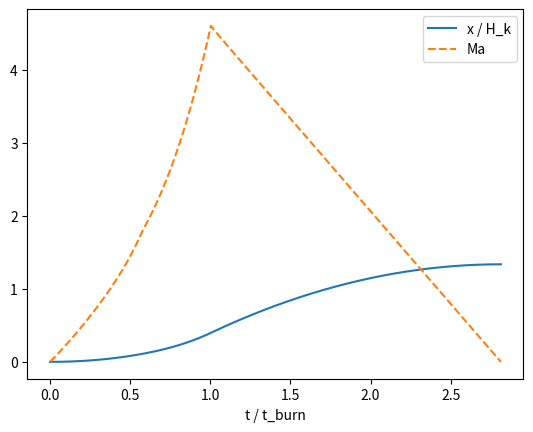

Recreate this plot in Python.
import math
import numpy as np
import matplotlib.pyplot as plt

g = 9.81

def calc_rho(x, xref):
    n = 1.235
    T_0 = 288.15
    T_i = 216.65
    R = 287.05
    x_i = 11000/xref
    
    if x < 11000/xref:
        return math.pow(1.0 - ((n - 1.0)/n)*(g/(R*T_0))*x*xref, (1.0/(n - 1.0)))
    else:
        return (0.3639 / 1.225) * math.exp(-g*(x - x_i)*xref/(R*T_i))

def calc_ddotx(t, T, C_D, C_L_TO, c_TO, mu, rho, dotx, x):
    tau = (1 - t[-1]*T)
    
    return T/tau - (C_D/C_L_TO) * (c_TO**2 * rho * dotx[-1]**2)/tau - mu

def calc_ddotx_no_T(t, m_f, C_D, C_L_TO, c_TO, mu, rho, dotx, x):
    tau = (1 - m_f)
    
    return  - (C_D/C_L_TO) * (c_TO**2 * rho * dotx[-1]**2)/tau - mu

def calc_dotx(dt, ddotx, dotx):
    return dotx[-1] + dt * ddotx[-1]

def calc_x(dt, ddotx, dotx, x):
    return x[-1] + dt * dotx[-1] + 0.5 * ddotx[-1] * dt**2

def calc_T(H):
    H_i = 11000
    n = 1.235
    T_0 = 288.15
    T_i = 216.65
    R = 287.05
    
    if H < H_i:
        return T_0* (1.0 - ((n - 1.0)/n)*(g/(R*T_0))*(H))
    else:
        return T_i
    
def calc_a(H):
    K = 1.405
    R = 287.05
    return math.sqrt(K*R*calc_T(H))

if __name__ == '__main__':
    c_e = 2500
    xref = c_e**2 / g
    v_TO = 43
    
    T = 2
    m_f = 0.6
    C_D = 0.005
    C_L_TO = 0.7
    c_TO = c_e / v_TO
    mu = 1
    
    dt = 0.001
    
    t = [0]
    dotx = [0]
    x = [0]
    ddotx = [calc_ddotx(t, T, C_D, C_L_TO, c_TO, mu, 1, dotx, x)]
    
    while t[-1] < (m_f / T):
        t.append(t[-1] + dt)
        x.append(calc_x(dt, ddotx, dotx, x))
        dotx.append(calc_dotx(dt, ddotx, dotx))
        ddotx.append(calc_ddotx(t, T, C_D, C_L_TO, c_TO, mu, calc_rho(x[-1], xref), dotx, x))
        
    while dotx[-1] > 0.0:
        t.append(t[-1] + dt)
        x.append(calc_x(dt, ddotx, dotx, x))
        dotx.append(calc_dotx(dt, ddotx, dotx))
        ddotx.append(calc_ddotx_no_T(t, m_f, C_D, C_L_TO, c_TO, mu, calc_rho(x[-1], xref), dotx, x))
        
    a = [calc_a(xi*xref) for xi in x]
        
    x = np.array(x)*(xref/1e5)
    dotx = [dotx[i]*c_e/a[i] for i in range(len(dotx))]
    t = np.array(t)*(T/m_f)
        
    plt.plot(t, x)
    plt.plot(t, dotx, '--')
    #plt.plot(t, ddotx, '.')
    
    plt.xlabel("t / t_burn")
    
    plt.legend(["x / H_k", "Ma"])
    
    plt.show()